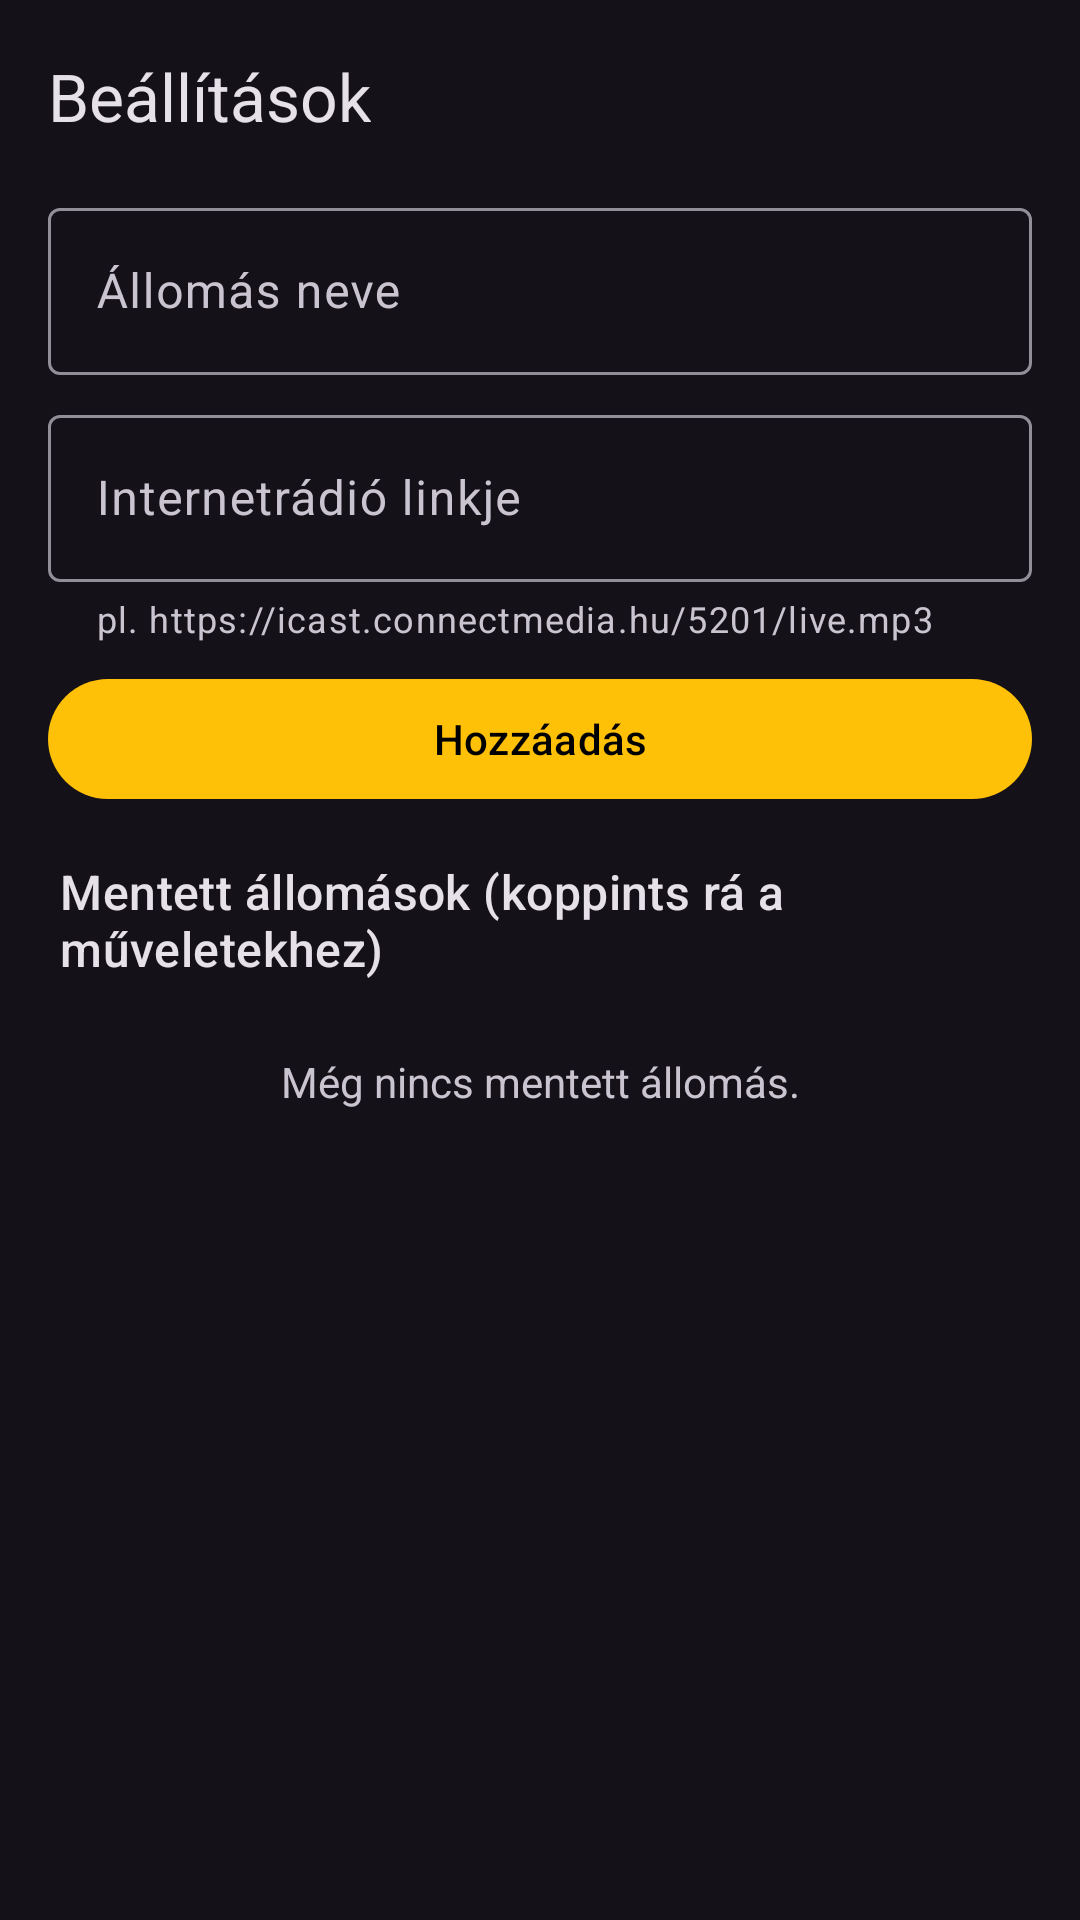

This screen was rendered from an Android layout file. Write that file and the resources it references.
<!-- AndroidManifest.xml: application theme Theme.Radio -->
<!-- res/layout/activity_settings.xml -->
<?xml version="1.0" encoding="utf-8"?>
<LinearLayout xmlns:android="http://schemas.android.com/apk/res/android"
    xmlns:app="http://schemas.android.com/apk/res-auto"
    android:layout_width="match_parent"
    android:layout_height="match_parent"
    android:fitsSystemWindows="true"
    android:orientation="vertical">

    <com.google.android.material.appbar.MaterialToolbar
        android:id="@+id/toolbar"
        android:layout_width="match_parent"
        android:layout_height="?attr/actionBarSize"
        app:title="@string/settings" />

    <LinearLayout
        android:layout_width="match_parent"
        android:layout_height="wrap_content"
        android:orientation="vertical"
        android:paddingStart="16dp"
    android:paddingEnd="16dp">

        <com.google.android.material.textfield.TextInputLayout
            style="@style/Widget.Material3.TextInputLayout.OutlinedBox"
            android:layout_width="match_parent"
            android:layout_height="wrap_content"
            android:hint="@string/hint_name">

            <com.google.android.material.textfield.TextInputEditText
                android:id="@+id/nameInput"
                android:layout_width="match_parent"
                android:layout_height="wrap_content"
                android:inputType="textCapSentences"
                android:maxLines="1" />
        </com.google.android.material.textfield.TextInputLayout>

        <com.google.android.material.textfield.TextInputLayout
            android:id="@+id/urlLayout"
            style="@style/Widget.Material3.TextInputLayout.OutlinedBox"
            android:layout_width="match_parent"
            android:layout_height="wrap_content"
            android:layout_marginTop="8dp"
            android:hint="@string/hint_url"
            app:helperText="@string/helper_url">

            <com.google.android.material.textfield.TextInputEditText
                android:id="@+id/urlInput"
                android:layout_width="match_parent"
                android:layout_height="wrap_content"
                android:inputType="textUri"
                android:maxLines="1" />
        </com.google.android.material.textfield.TextInputLayout>

        <LinearLayout
            android:layout_width="match_parent"
            android:layout_height="wrap_content"
            android:layout_marginTop="8dp"
            android:orientation="horizontal">

            <com.google.android.material.button.MaterialButton
                android:id="@+id/saveButton"
                android:layout_width="0dp"
                android:layout_height="wrap_content"
                android:layout_weight="1"
                android:text="@string/add_station" />

            <com.google.android.material.button.MaterialButton
                android:id="@+id/cancelEditButton"
                style="@style/Widget.Material3.Button.TextButton"
                android:layout_width="wrap_content"
                android:layout_height="wrap_content"
                android:layout_marginStart="8dp"
                android:text="@string/cancel"
                android:visibility="gone" />
        </LinearLayout>
    </LinearLayout>

    <TextView
        android:layout_width="wrap_content"
        android:layout_height="wrap_content"
        android:layout_marginStart="20dp"
        android:layout_marginTop="16dp"
        android:text="@string/saved_stations"
        android:textAppearance="?attr/textAppearanceTitleMedium" />

    <FrameLayout
        android:layout_width="match_parent"
        android:layout_height="0dp"
        android:layout_weight="1">

        <ListView
            android:id="@+id/stationList"
            android:layout_width="match_parent"
            android:layout_height="match_parent" />

        <TextView
            android:id="@+id/emptyText"
            android:layout_width="match_parent"
            android:layout_height="wrap_content"
            android:gravity="center"
            android:padding="24dp"
            android:text="@string/empty_settings" />
    </FrameLayout>
</LinearLayout>
<!-- resources referenced by this layout -->
<resources>
  <string name="add_station">Hozzáadás</string>
  <string name="cancel">Mégse</string>
  <string name="empty_settings">Még nincs mentett állomás.</string>
  <string name="helper_url">pl. https://icast.connectmedia.hu/5201/live.mp3</string>
  <string name="hint_name">Állomás neve</string>
  <string name="hint_url">Internetrádió linkje</string>
  <string name="saved_stations">Mentett állomások (koppints rá a műveletekhez)</string>
  <string name="settings">Beállítások</string>
  <style name="Theme.Radio" parent="Theme.Material3.Dark.NoActionBar">
          <item name="colorPrimary">@color/radio_amber</item>
          <item name="colorOnPrimary">#000000</item>
          <item name="colorSecondaryContainer">#3A4A60</item>
          <item name="colorOnSecondaryContainer">#FFFFFF</item>
          <item name="android:statusBarColor">#121212</item>
      </style>
  <color name="radio_amber">#FFC107</color>
</resources>
